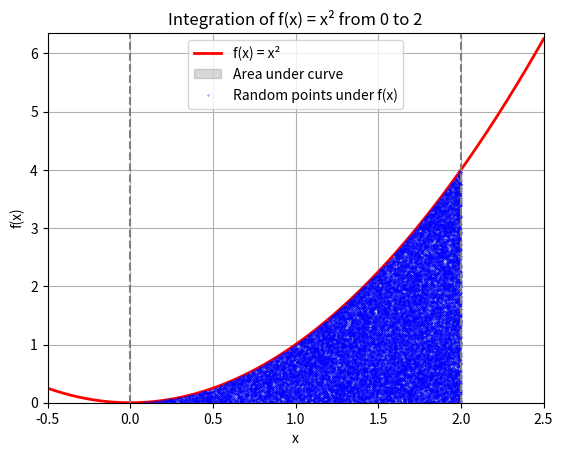

Recreate this plot in Python.
import numpy as np
import matplotlib.pyplot as plt
import scipy.integrate as spi

# Define the function to integrate
def f(x):
    return x ** 2

# Integration limits
a = 0
b = 2

# Compute true value with SciPy
true_result, true_error = spi.quad(f, a, b)

# Monte Carlo method
def monte_carlo_integrate(func, x_min, x_max, num_samples=100_000):
    x_rand = np.random.uniform(x_min, x_max, num_samples)
    y_rand = np.random.uniform(0, func(x_max), num_samples)

    under_curve = y_rand <= func(x_rand)

    rect_area = (x_max - x_min) * func(x_max)
    estimated_integral = rect_area * np.sum(under_curve) / num_samples

    return estimated_integral, x_rand[under_curve], y_rand[under_curve]

# Run Monte Carlo integration
estimated_result, x_inside, y_inside = monte_carlo_integrate(f, a, b)

# Print results
print(f"True integral value (quad): {true_result}")
print(f"Monte Carlo estimated value: {estimated_result}")

# Plotting
x = np.linspace(-0.5, 2.5, 400)
y = f(x)

fig, ax = plt.subplots()
ax.plot(x, y, 'r', linewidth=2, label='f(x) = x²')

# Fill area under curve
ix = np.linspace(a, b)
iy = f(ix)
ax.fill_between(ix, iy, color='gray', alpha=0.3, label='Area under curve')

# Plot points under the curve
ax.plot(x_inside, y_inside, '.', markersize=0.5, color='blue', label='Random points under f(x)')

# Axis config
ax.set_xlim([x[0], x[-1]])
ax.set_ylim([0, max(y) + 0.1])
ax.set_xlabel('x')
ax.set_ylabel('f(x)')
ax.axvline(x=a, color='gray', linestyle='--')
ax.axvline(x=b, color='gray', linestyle='--')
ax.set_title(f'Integration of f(x) = x² from {a} to {b}')
ax.legend()
plt.grid(True)
plt.show()
